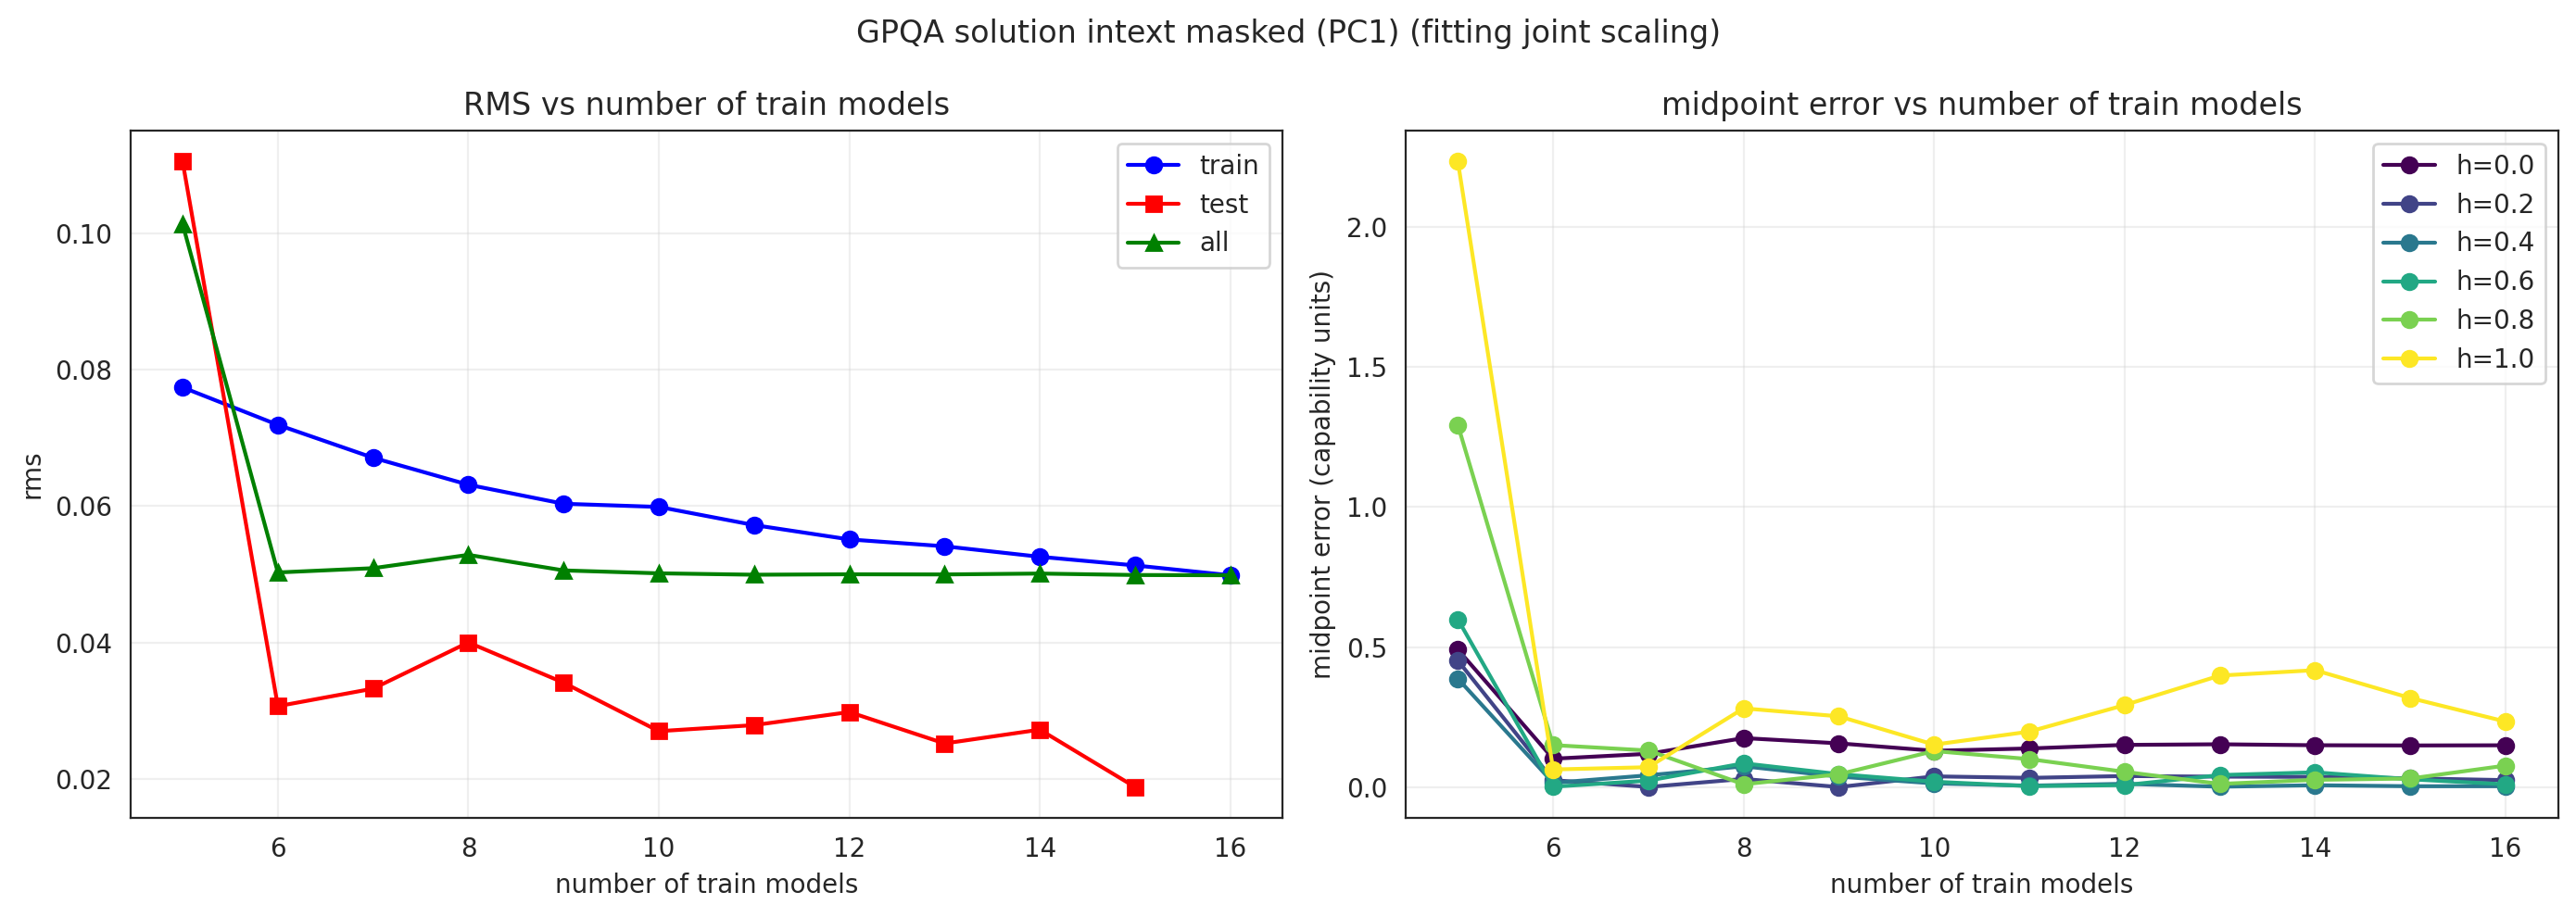

Values plotted in this chart, from the file beside it:
n_models, rms_train, rms_test, rms_all, rms_h0_all, rms_h0_test, midpoint_h_0.0, midpoint_h_0.2, midpoint_h_0.4, midpoint_h_0.6, midpoint_h_0.8, midpoint_h_1.0
5, 0.07743, 0.1105, 0.1014, 0.1835, 0.2195, 0.4909, 0.4518, 0.3872, 0.5988, 1.292, 2.232
6, 0.07193, 0.03066, 0.05028, 0.03362, 0.02684, 0.1016, 0.0252, 0.0156, 0.001849, 0.1502, 0.06329
7, 0.0671, 0.03323, 0.0509, 0.03498, 0.0284, 0.1192, 0.0009834, 0.04253, 0.02355, 0.131, 0.07136
8, 0.06314, 0.04001, 0.05286, 0.04457, 0.04768, 0.1753, 0.02954, 0.07458, 0.08524, 0.01037, 0.2813
9, 0.06035, 0.03411, 0.05058, 0.03855, 0.03889, 0.1565, 0.0006475, 0.03783, 0.04668, 0.04611, 0.2529
10, 0.05989, 0.027, 0.05015, 0.03275, 0.02645, 0.13, 0.03873, 0.01353, 0.01964, 0.129, 0.1518
11, 0.05723, 0.02788, 0.04995, 0.03349, 0.03153, 0.1382, 0.03329, 0.005489, 0.003766, 0.1003, 0.1984
12, 0.05512, 0.0298, 0.05001, 0.03451, 0.03518, 0.151, 0.03991, 0.01214, 0.00734, 0.05498, 0.293
13, 0.05412, 0.02519, 0.04999, 0.03853, 0.05518, 0.1532, 0.03769, 0.001823, 0.04328, 0.01179, 0.3983
14, 0.05258, 0.02722, 0.05012, 0.03981, 0.06778, 0.1497, 0.0369, 0.007057, 0.0531, 0.02632, 0.4176
15, 0.05131, 0.0188, 0.0499, 0.03666, 0.04917, 0.1489, 0.03179, 0.003514, 0.02821, 0.031, 0.3182
16, 0.04987, , 0.04987, 0.03488, , 0.1495, 0.02529, 0.003536, 0.01039, 0.07709, 0.2342
